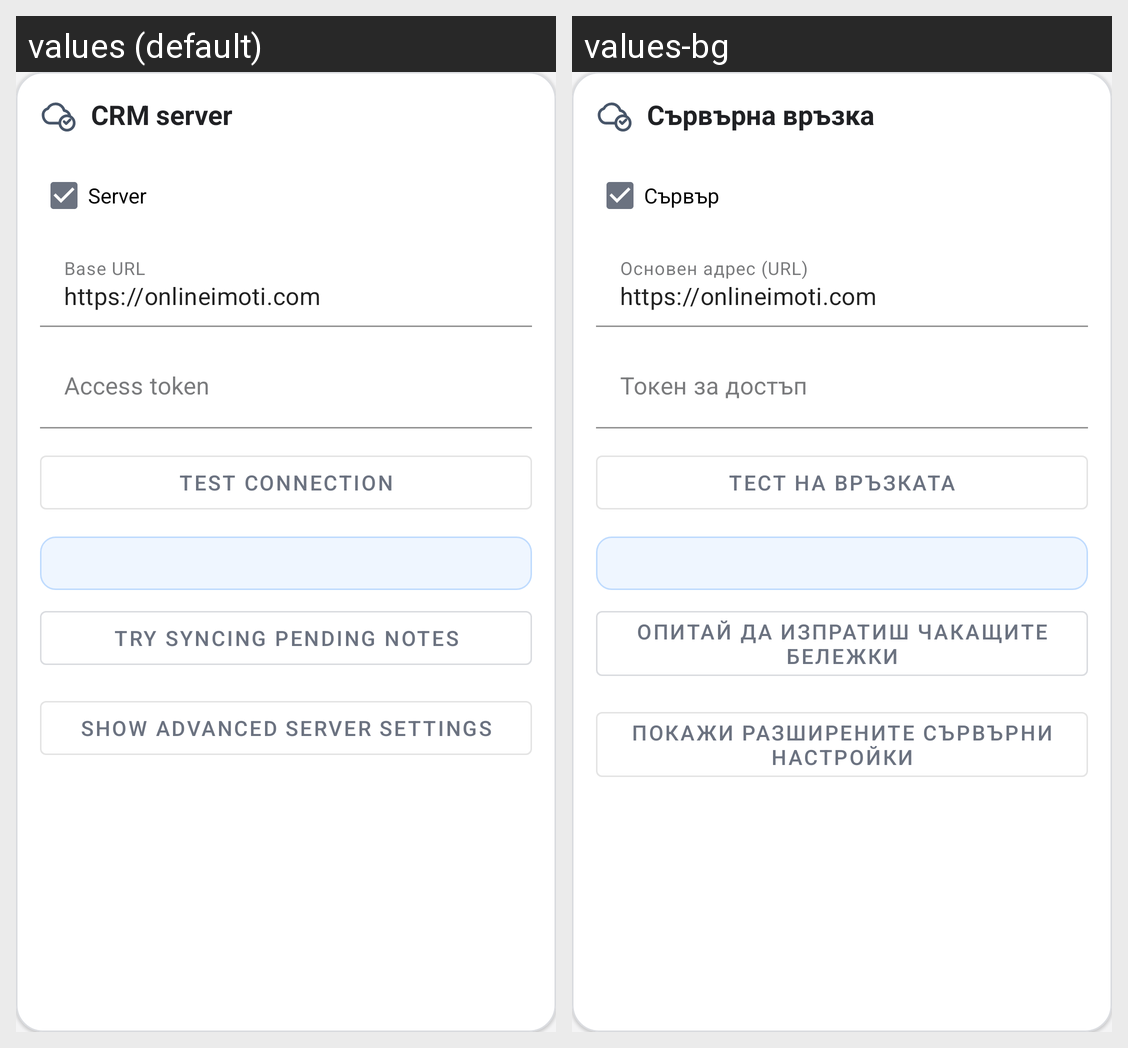

Here is an Android app screen in its default locale and in the app's own translations. Write out the translated-string differences for the strings that appear on this screen.
Android screen res/layout/settings_group_server.xml rendered under 2 locales, left to right: values (default), values-bg. Device: Nexus 5 (rendered at 1080×1920; each locale shown at half size, 540×960, under a caption strip naming it); theme Theme.CallLog.
Strings drawn on this screen, with the default value and each locale's value (text and hints the layout hard-codes, and strings that could not be matched under every locale, appear in the picture but are not listed):

settings_server_section
  values: CRM server
  values-bg: Сървърна връзка

server_enabled
  values: Server
  values-bg: Сървър

server_base_url_hint
  values: Base URL
  values-bg: Основен адрес (URL)

server_access_token_hint
  values: Access token
  values-bg: Токен за достъп

server_retry_pending_notes
  values: Try syncing pending notes
  values-bg: Опитай да изпратиш чакащите бележки

server_advanced_settings_show
  values: Show advanced server settings
  values-bg: Покажи разширените сървърни настройки
